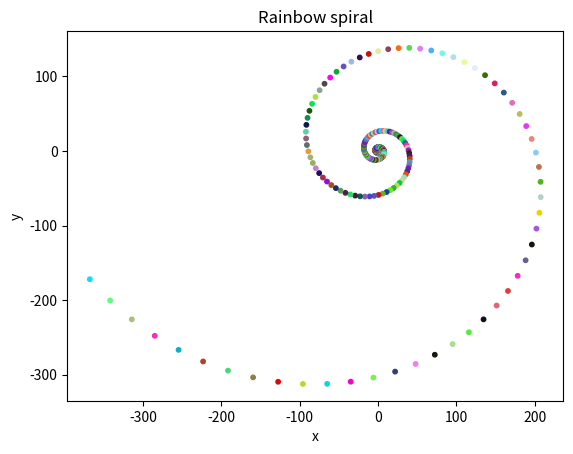

The script that saved this image:
import numpy as np
import matplotlib.pyplot as plt
import random

x_coords = []
y_coords = []
colors = []

starting_point = np.array([[0], [1]])
matrix = np.array([[1.02, 0.095], [-0.095, 1.02]])

for _ in range(250):
    x_coords.append(starting_point[0, 0])
    y_coords.append(starting_point[1, 0])
    colors.append((random.random(), random.random(), random.random()))
    starting_point = np.dot(matrix, starting_point)

plt.scatter(x_coords, y_coords, color=colors, marker='o', s=10)
plt.title("Rainbow spiral")
plt.xlabel("x")
plt.ylabel("y")
plt.show()
